Run: headless pygame with SDL's dummy video driver; simulated clock (each Clock.tick advances the game by its frame time, no real sleeping); random seed 0; keys injected as events and as key.get_pressed() state; no mouse input.
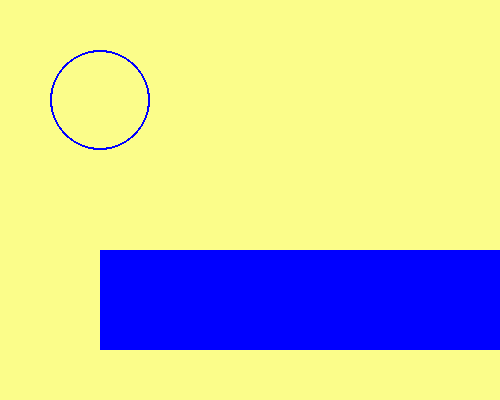
Frame 1 of 4 · flips 1–60 · no input
Frame 2 of 4 · flips 61–180 · tapped SPACE, RETURN · held RIGHT (→), D · screen unchanged from frame 1, image omitted
Frame 3 of 4 · flips 181–300 · held DOWN (↓), S · screen unchanged from frame 2, image omitted
Frame 4 of 4 · flips 301–420 · held LEFT (←), A, UP (↑), W · screen unchanged from frame 3, image omitted

The pygame program that drew these frames:

import pygame


pygame.init()

background_color = (251, 253, 138)

window_height = 400
window_width = 500

canvas = pygame.display.set_mode((window_width, window_height))
pygame.display.set_caption('Snake Game by AKC')
quit = False


while quit == False:
    canvas.fill(background_color)
    pygame.draw.circle(canvas,(0,0,255),[100,100],50,2)

    pygame.draw.rect(canvas,(0,0,255),
                 [100,250,400,100],0)

    #Set a back ground image
    for event in pygame.event.get():
        if event.type == pygame.QUIT:
            quit = True

    #Set a background color
    
    pygame.display.update()
